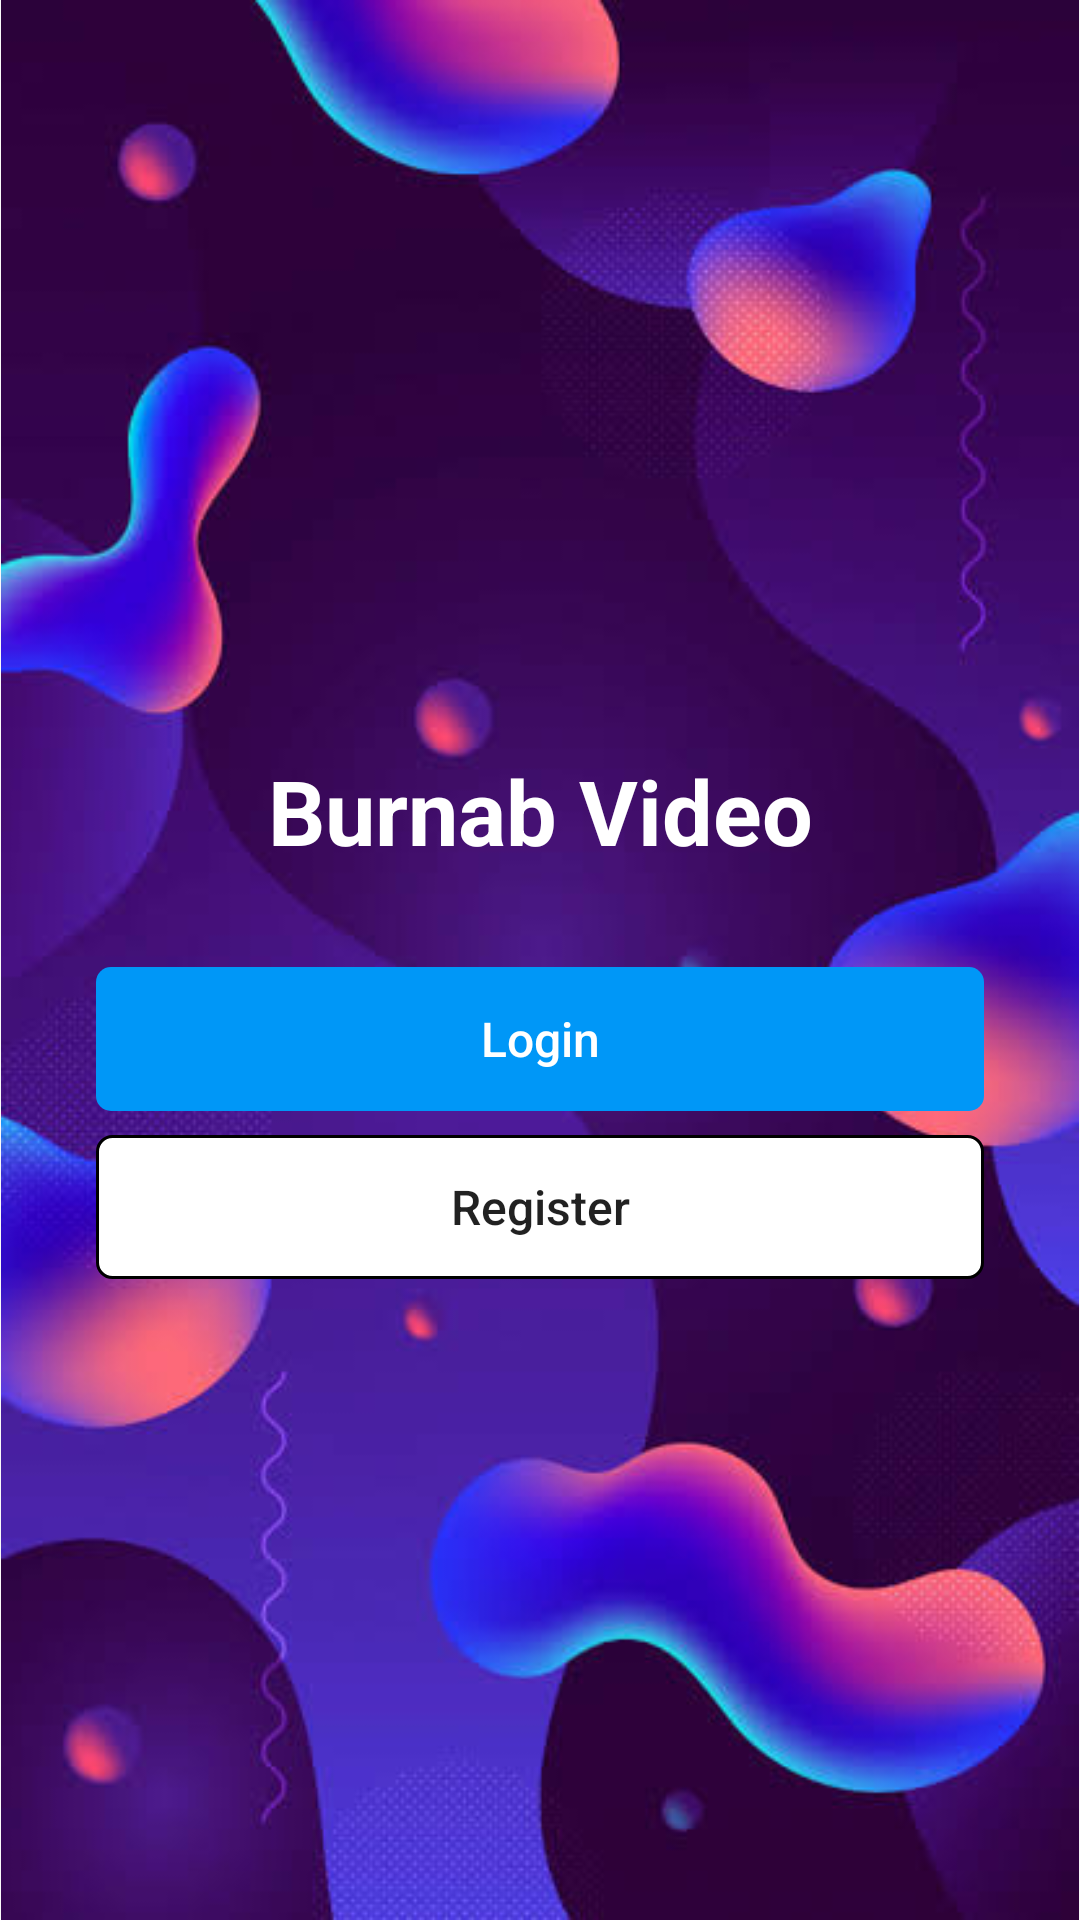

Produce the Android XML layout that renders to this screen, including the resource entries it uses.
<!-- AndroidManifest.xml: application theme AppTheme -->
<!-- res/layout/activity_start.xml -->
<?xml version="1.0" encoding="utf-8"?>
<androidx.constraintlayout.widget.ConstraintLayout xmlns:android="http://schemas.android.com/apk/res/android"
    xmlns:app="http://schemas.android.com/apk/res-auto"
    xmlns:tools="http://schemas.android.com/tools"
    android:layout_width="match_parent"
    android:layout_height="match_parent"
    tools:context=".StartActivity">

    <ImageView
        android:id="@+id/imageView11"
        android:layout_width="wrap_content"
        android:layout_height="wrap_content"
        app:layout_constraintBottom_toBottomOf="parent"
        app:layout_constraintEnd_toEndOf="parent"
        app:layout_constraintStart_toStartOf="parent"
        app:layout_constraintTop_toTopOf="parent"
        app:srcCompat="@drawable/start_bg_image" />

    <TextView
        android:id="@+id/textView25"
        android:layout_width="0dp"
        android:layout_height="wrap_content"
        android:layout_marginStart="32dp"
        android:layout_marginTop="250dp"
        android:layout_marginEnd="32dp"
        android:text="Burnab Video"
        android:textAlignment="center"
        android:textColor="@color/colorWhite"
        android:textSize="30sp"
        android:textStyle="bold"
        app:layout_constraintEnd_toEndOf="parent"
        app:layout_constraintHorizontal_bias="1.0"
        app:layout_constraintStart_toStartOf="parent"
        app:layout_constraintTop_toTopOf="parent" />

    <Button
        android:id="@+id/startloginbutton"
        android:layout_width="0dp"
        android:layout_height="wrap_content"
        android:layout_marginStart="32dp"
        android:layout_marginTop="32dp"
        android:layout_marginEnd="32dp"
        android:text="Login"
        android:textAllCaps="false"
        android:textSize="16sp"
        android:background="@drawable/blue_button_bg"
        android:textColor="@color/colorWhite"
        app:layout_constraintEnd_toEndOf="parent"
        app:layout_constraintStart_toStartOf="parent"
        app:layout_constraintTop_toBottomOf="@+id/textView25"
        style="?attr/borderlessButtonStyle"/>

    <Button
        android:id="@+id/startregisterbutton"
        android:layout_width="0dp"
        android:layout_height="wrap_content"
        android:layout_marginStart="32dp"
        android:layout_marginTop="8dp"
        android:layout_marginEnd="32dp"
        android:text="Register"
        android:textAllCaps="false"
        android:textSize="16sp"
        android:background="@drawable/border_gray_button_bg"
        app:layout_constraintEnd_toEndOf="parent"
        app:layout_constraintStart_toStartOf="parent"
        app:layout_constraintTop_toBottomOf="@+id/startloginbutton"
        style="?attr/borderlessButtonStyle"/>
</androidx.constraintlayout.widget.ConstraintLayout>
<!-- resources referenced by this layout -->
<resources>
  <color name="colorWhite">#ffffff</color>
  <!-- drawable blue_button_bg (drawable) -->
  <?xml version="1.0" encoding="utf-8"?>
  <shape xmlns:android="http://schemas.android.com/apk/res/android" android:shape="rectangle" >
      <corners
          android:radius="5dp"
          />
      <solid
          android:color="#0097f7"
          />
      <padding
          android:left="0dp"
          android:top="0dp"
          android:right="0dp"
          android:bottom="0dp"
          />
  </shape>
  <!-- drawable border_gray_button_bg (drawable) -->
  <?xml version="1.0" encoding="utf-8"?>
  <shape xmlns:android="http://schemas.android.com/apk/res/android" android:shape="rectangle" >
      <corners
          android:radius="5dp"
          />
      <solid
          android:color="#FFFFFF"
          />
      <padding
          android:left="0dp"
          android:top="0dp"
          android:right="0dp"
          android:bottom="0dp"
          />
      <stroke
          android:width="1dp"
          android:color="#000000"
          />
  </shape>
  <!-- drawable start_bg_image: jpg bitmap (drawable, 25792 bytes) -->
  <style name="AppTheme" parent="Theme.AppCompat.Light.NoActionBar">
          
          <item name="colorPrimary">@color/colorPrimary</item>
          <item name="colorPrimaryDark">@color/colorPrimaryDark</item>
          <item name="colorAccent">@color/colorAccent</item>
      </style>
  <color name="colorPrimary">#008577</color>
  <color name="colorPrimaryDark">#00574B</color>
  <color name="colorAccent">#D81B60</color>
</resources>
